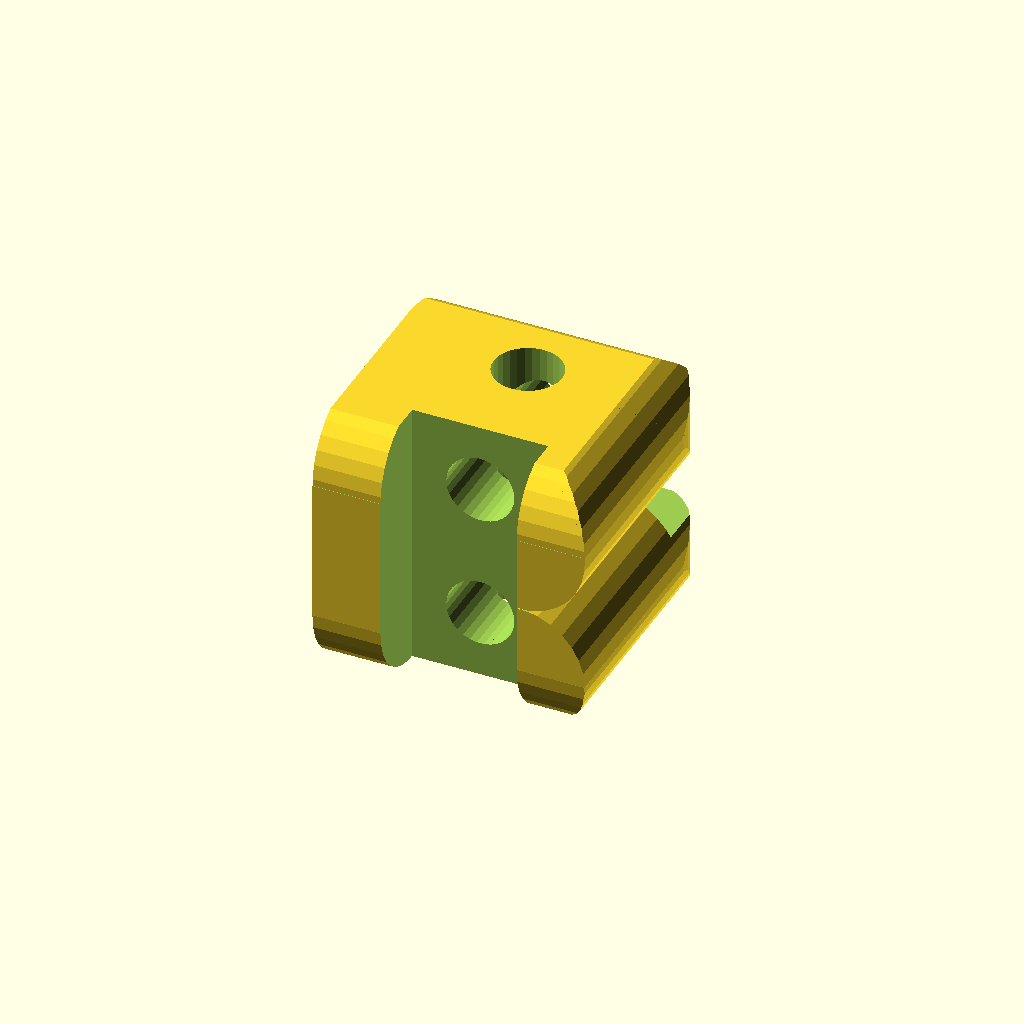
Cell 1: the model at its default parameters.
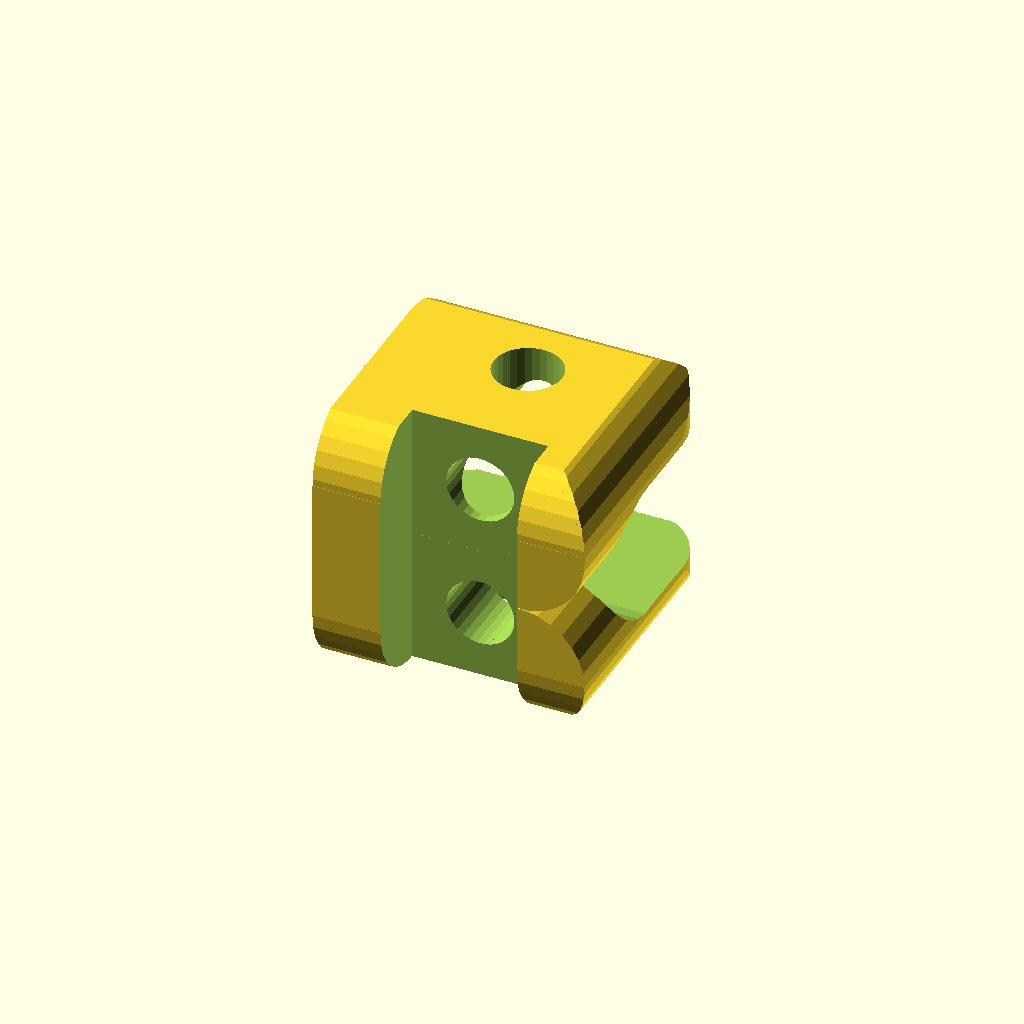
Cell 2: the same model with typeface = "alternate".
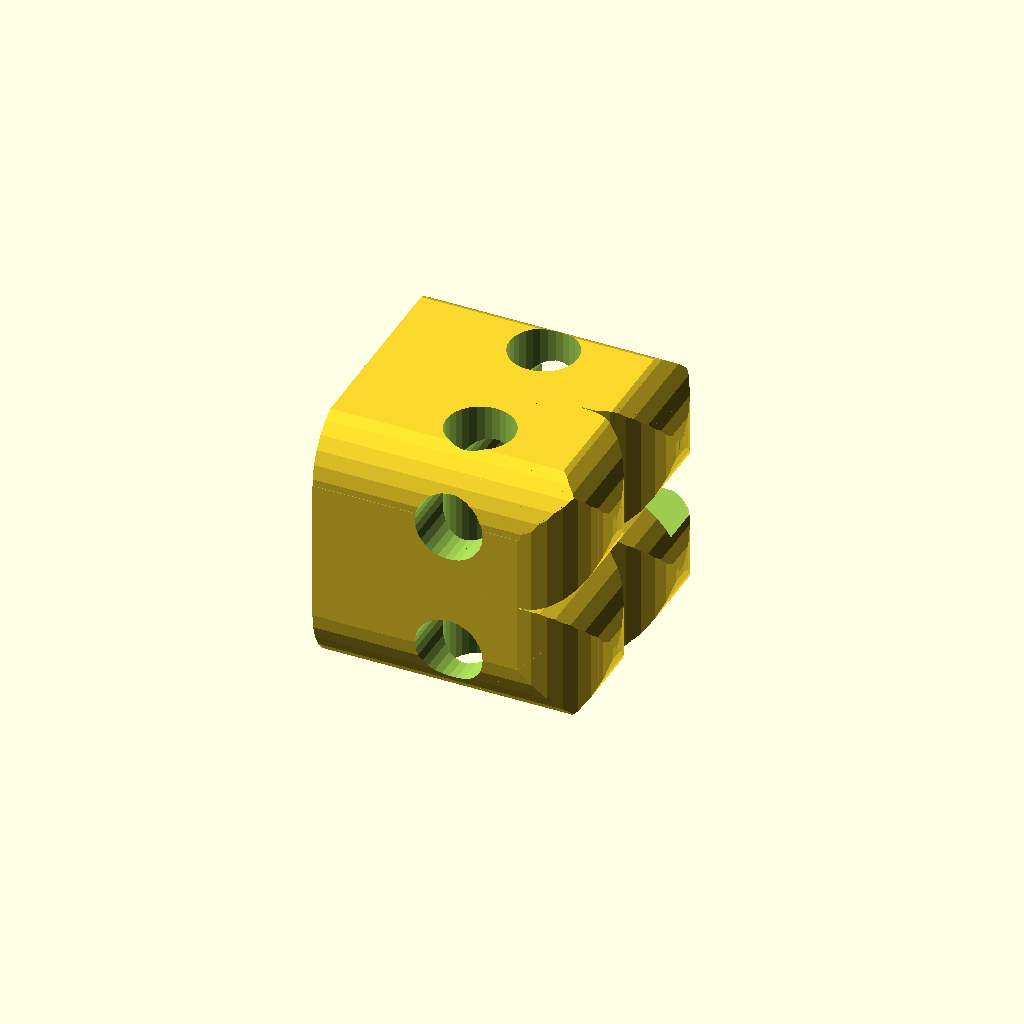
Cell 3: top_letter = "B" (everything else at default).
One fixed orthographic camera (rotation 55°, 0°, 25°; colour scheme Cornfield) for every cell.
OpenSCAD source file inputs/thingiverse/files/thing-53940/Monogram-Cube/monogram-cube.scad:
// Monogram Cube
// v 1.1
// Inspired by the cover art of Douglas Hofstadter's "Godel, Escher, Bach"
//
// (C) Copyright 2013, Brian Enigma, some rights reserved.
//
// Monogram Cube by Brian Enigma is licensed under a Creative Commons 
// Attribution-ShareAlike 3.0 Unported License.
//
// - http://netninja.com
// - http://www.thingiverse.com/BrianEnigma

// Note that certain letter combinations don't work well, especially with the "alternate" typeface.

SIZE = 40 * 1;
DETAIL = 30 * 1;

// The typeface to use.  "Blocks" yields better results, but is more stylistic and block-like.  It reminds me of some display typefaces from the 20s and 30s. It has smaller overhangs and is easier to print.  "Alternate" results in more consistently letter-like, less stylized results, but has more overhangs and is harder to print.
typeface = "blocks";     // [blocks, alternate]

top_letter = "A";        // [A,B,C,D,E,F,G,H,I,J,K,L,M,N,O,P,Q,R,S,T,U,V,W,X,Y,Z,None]
left_side_letter = "B";  // [A,B,C,D,E,F,G,H,I,J,K,L,M,N,O,P,Q,R,S,T,U,V,W,X,Y,Z,None]
right_side_letter = "C"; // [A,B,C,D,E,F,G,H,I,J,K,L,M,N,O,P,Q,R,S,T,U,V,W,X,Y,Z,None]


//include <letters.scad>

// ----------------------------------------
// Monogram Cube
// v 1.1
// Inspired by the cover art of Douglas Hofstadter's "Godel, Escher, Bach"
//
// (C) Copyright 2013, Brian Enigma, some rights reserved.
//
// Monogram Cube by Brian Enigma is licensed under a Creative Commons 
// Attribution-ShareAlike 3.0 Unported License.
//
// - http://netninja.com
// - http://www.thingiverse.com/BrianEnigma

// arc() builds a lower-left corner arc by default
// +
// |\
// |  \
// |    \
// +------+
module arc(cubeSize, rotation, x, y)
{
    translate(v = [(cubeSize / 4 + 1) / 2 + x, (cubeSize / 4 + 1) / 2 + y, (cubeSize + 2) / 2 - 1])
		rotate(a = [0, 0, -1 * rotation])
		    translate(v = [(cubeSize / 4 + 1) / -2, (cubeSize / 4 + 1) / -2, (cubeSize + 2) / -2])
		        difference()
		        {
		            cube(size = [cubeSize / 4 + 1, cubeSize / 4 + 1, cubeSize + 2]);
		            translate(v = [cubeSize / 4 + 1, cubeSize / 4 + 1, 0])
		                cylinder(r = cubeSize / 4, h = cubeSize + 2, $fn = DETAIL);
		        }
}

module arcWithMargin(cubeSize, rotation, marginX, marginY, x, y)
{
	if (90 == rotation || 270 == rotation)
	{
	    translate(v = [(cubeSize / 4 + marginY) / 2 + x, (cubeSize / 4 + marginX) / 2 + y, (cubeSize + 2) / 2 - 1])
			rotate(a = [0, 0, -1 * rotation])
			    translate(v = [(cubeSize / 4 + marginX) / -2, (cubeSize / 4 + marginY) / -2, (cubeSize + 2) / -2])
			        difference()
			        {
			            cube(size = [cubeSize / 4 + marginX, cubeSize / 4 + marginY, cubeSize + 2]);
			            translate(v = [cubeSize / 4 + marginX, cubeSize / 4 + marginY, 0])
			                cylinder(r = cubeSize / 4, h = cubeSize + 2, $fn = DETAIL);
			        }
	} else {
	    translate(v = [(cubeSize / 4 + marginX) / 2 + x, (cubeSize / 4 + marginY) / 2 + y, (cubeSize + 2) / 2 - 1])
			rotate(a = [0, 0, -1 * rotation])
			    translate(v = [(cubeSize / 4 + marginX) / -2, (cubeSize / 4 + marginY) / -2, (cubeSize + 2) / -2])
			        difference()
			        {
			            cube(size = [cubeSize / 4 + marginX, cubeSize / 4 + marginY, cubeSize + 2]);
			            translate(v = [cubeSize / 4 + marginX, cubeSize / 4 + marginY, 0])
			                cylinder(r = cubeSize / 4, h = cubeSize + 2, $fn = DETAIL);
			        }
	}
}

module carveLetterA(cubeSize)
{
    // lower cut-out
    translate(v = [cubeSize / 4, -1, -1])
        cube(size = [cubeSize / 2, cubeSize / 4 + 1, cubeSize + 2]);
    // center hole
    translate(v = [cubeSize / 2, cubeSize * 5 / 8, -1])
        cylinder(r = cubeSize / 8, h = cubeSize + 2, $fn = DETAIL);
    // top left corner curve
	arc(cubeSize, 90, -1, cubeSize * 3 / 4 + 1);
    // top right corner curve
	arc(cubeSize, 180, cubeSize * 3 / 4, cubeSize * 3 / 4 + 1);
}

module carveLetterB(cubeSize)
{
    // center holes
    translate(v = [cubeSize / 2, cubeSize * 3 / 4, -1])
        cylinder(r = cubeSize / 8, h = cubeSize + 2, $fn = DETAIL);
    translate(v = [cubeSize / 2, cubeSize * 1 / 4, -1])
        cylinder(r = cubeSize / 8, h = cubeSize + 2, $fn = DETAIL);
    // top right corner curve
	arc(cubeSize, 180, cubeSize * 3 / 4, cubeSize * 3 / 4 + 1);
    // bottom right corner curve
	arc(cubeSize, 270, cubeSize * 3 / 4, -1);
    // edge divot
	arcWithMargin(cubeSize, 270, 0, 5, cubeSize * 3 / 4, cubeSize / 2 - 0.1); // upper
	arcWithMargin(cubeSize, 180, 5, 0, cubeSize * 3 / 4, cubeSize / 4 + 0.1); // lower
}

module carveLetterC(cubeSize)
{
    // top left corner curve
	arc(cubeSize, 90, -1, cubeSize * 3 / 4 + 1);
    // top right corner curve
	arc(cubeSize, 180, cubeSize * 3 / 4, cubeSize * 3 / 4 + 1);
    // bottom right corner curve
	arc(cubeSize, 270, cubeSize * 3 / 4, -1);
    // bottom left corner curve
	arc(cubeSize, 0, -1, -1);
	// Cutout
    translate(v = [cubeSize * 3 / 4, cubeSize * 3 / 8, -1])
		cube(size = [cubeSize / 4 + 1, cubeSize / 4, cubeSize + 2]);
}

module carveLetterCAlt(cubeSize)
{
    // top left corner curve
	arc(cubeSize, 90, -1, cubeSize * 3 / 4 + 1);
    // top right corner curve
	arc(cubeSize, 180, cubeSize * 3 / 4, cubeSize * 3 / 4 + 1);
    // bottom right corner curve
	arc(cubeSize, 270, cubeSize * 3 / 4, -1);
    // bottom left corner curve
	arc(cubeSize, 0, -1, -1);
	// Cutout
	translate(v = [cubeSize / 2, cubeSize / 2, -1])
		cylinder(r = cubeSize / 4, h = cubeSize + 2, $fn = DETAIL);
    translate(v = [cubeSize / 2, cubeSize / 4, -1])
		cube(size = [cubeSize / 2 + 1, cubeSize / 2, cubeSize + 2]);
}

module carveLetterD(cubeSize)
{
    // center hole
    translate(v = [cubeSize / 2, cubeSize / 2, -1])
        cylinder(r = cubeSize / 8, h = cubeSize + 2, $fn = DETAIL);
    // top right corner curve
	arc(cubeSize, 180, cubeSize * 3 / 4, cubeSize * 3 / 4 + 1);
    // bottom right corner curve
	arc(cubeSize, 270, cubeSize * 3 / 4, -1);
}

module carveLetterDAlt(cubeSize)
{
    // top right corner curve
	arc(cubeSize, 180, cubeSize * 3 / 4, cubeSize * 3 / 4 + 1);
    // bottom right corner curve
	arc(cubeSize, 270, cubeSize * 3 / 4, -1);
	// Cutout
	translate(v = [cubeSize / 2, cubeSize / 2, -1])
		cylinder(r = cubeSize / 4, h = cubeSize + 2, $fn = DETAIL);
    translate(v = [cubeSize / 4, cubeSize / 4, -1])
		cube(size = [cubeSize / 4, cubeSize / 2, cubeSize + 2]);
}

module carveLetterE(cubeSize)
{
    // upper cut-out
    translate(v = [cubeSize * 3 / 4, cubeSize * 5 / 8, -1])
        cube(size = [cubeSize / 4 + 1, cubeSize / 8, cubeSize + 2]);
    // lower cut-out
    translate(v = [cubeSize * 3 / 4, cubeSize / 4, -1])
        cube(size = [cubeSize / 4 + 1, cubeSize / 8, cubeSize + 2]);
}

module carveLetterEAlt(cubeSize)
{
    // upper cut-out
    translate(v = [cubeSize / 4, cubeSize * 5 / 8, -1])
        cube(size = [cubeSize * 3 / 4 + 1, cubeSize / 8, cubeSize + 2]);
    // lower cut-out
    translate(v = [cubeSize / 4, cubeSize  / 4, -1])
        cube(size = [cubeSize * 3 / 4 + 1, cubeSize / 8, cubeSize + 2]);
	// middle prong
    translate(v = [cubeSize * 5 / 8, cubeSize * 3 / 8 - 1, -1])
        cube(size = [cubeSize / 2, cubeSize / 4 + 2, cubeSize + 2]);
}

module carveLetterF(cubeSize)
{
	// Upper cutout
    translate(v = [cubeSize * 3 / 4, cubeSize / 2, -1])
		cube(size = [cubeSize / 4 + 1, cubeSize / 4, cubeSize + 2]);
	// Lower cutout
    translate(v = [cubeSize * 3 / 4, -1, -1])
		cube(size = [cubeSize / 4 + 1, cubeSize / 4 + 1, cubeSize + 2]);
}

module carveLetterFAlt(cubeSize)
{
	// Upper cutout
    translate(v = [cubeSize / 4, cubeSize / 2, -1])
		cube(size = [cubeSize * 3/ 4 + 1, cubeSize / 4, cubeSize + 2]);
	// Lower cutout
    translate(v = [cubeSize / 4, -1, -1])
		cube(size = [cubeSize * 3 / 4 + 1, cubeSize / 4 + 1, cubeSize + 2]);
    translate(v = [cubeSize * 5 / 8, cubeSize / 4 - 1, -1])
        cube(size = [cubeSize / 2, cubeSize / 4 + 2, cubeSize + 2]);
}

module carveLetterG(cubeSize)
{
    // top left corner curve
	arc(cubeSize, 90, -1, cubeSize * 3 / 4 + 1);
    // top right corner curve
	arc(cubeSize, 180, cubeSize * 3 / 4, cubeSize * 3 / 4 + 1);
    // bottom left corner curve
	arc(cubeSize, 0, -1, -1);
	// Cutout
    translate(v = [cubeSize * 3 / 4, cubeSize * 3 / 8, -1])
		cube(size = [cubeSize / 4 + 1, cubeSize / 4, cubeSize + 2]);
}

module carveLetterGAlt(cubeSize)
{
    // top left corner curve
	arc(cubeSize, 90, -1, cubeSize * 3 / 4 + 1);
    // top right corner curve
	arc(cubeSize, 180, cubeSize * 3 / 4, cubeSize * 3 / 4 + 1);
    // bottom left corner curve
	arc(cubeSize, 0, -1, -1);
	// Cutout
	translate(v = [cubeSize / 2, cubeSize / 2, -1])
		cylinder(r = cubeSize / 4, h = cubeSize + 2, $fn = DETAIL);
    translate(v = [cubeSize / 2, cubeSize / 2, -1])
		cube(size = [cubeSize / 2 + 1, cubeSize / 4, cubeSize + 2]);
    translate(v = [cubeSize / 2, cubeSize / 4, -1])
		cube(size = [cubeSize / 4, cubeSize / 4 + 1, cubeSize + 2]);
}

module carveLetterH(cubeSize)
{
    // lower cut-out
    translate(v = [cubeSize / 4, -1, -1])
        cube(size = [cubeSize / 2, cubeSize / 4 + 1, cubeSize + 2]);
    // upper cut-out
    translate(v = [cubeSize / 4, cubeSize * 3 / 4, -1])
        cube(size = [cubeSize / 2, cubeSize / 4 + 1, cubeSize + 2]);
}

module carveLetterHAlt(cubeSize)
{
    // lower cut-out
    translate(v = [cubeSize / 4, -1, -1])
        cube(size = [cubeSize / 2, cubeSize * 3 / 8 + 1, cubeSize + 2]);
    // upper cut-out
    translate(v = [cubeSize / 4, cubeSize * 5 / 8, -1])
        cube(size = [cubeSize / 2, cubeSize * 3 / 8 + 1, cubeSize + 2]);
}

module carveLetterI(cubeSize)
{
    // left cut-out
    translate(v = [-1, cubeSize / 4, -1])
        cube(size = [cubeSize / 4 + 1, cubeSize / 2, cubeSize + 2]);
    // right cut-out
    translate(v = [cubeSize * 3 / 4, cubeSize / 4, -1])
        cube(size = [ cubeSize / 4 + 1, cubeSize / 2,cubeSize + 2]);
}

module carveLetterIAlt(cubeSize)
{
    // left cut-out
    translate(v = [-1, cubeSize / 4, -1])
        cube(size = [cubeSize * 3 / 8 + 1, cubeSize / 2, cubeSize + 2]);
    // right cut-out
    translate(v = [cubeSize * 5 / 8, cubeSize / 4, -1])
        cube(size = [ cubeSize * 3 / 8 + 1, cubeSize / 2,cubeSize + 2]);
}

module carveLetterJ(cubeSize)
{
    //// top right corner curve
	//arc(cubeSize, 180, cubeSize * 3 / 4, cubeSize * 3 / 4 + 1);
    // bottom right corner curve
	arc(cubeSize, 270, cubeSize * 3 / 4, -1);
    // bottom left corner curve
	arc(cubeSize, 0, -1, -1);
	// Cutout
    translate(v = [-1, cubeSize / 2, -1])
		cube(size = [cubeSize / 4 + 1, cubeSize / 2 + 1, cubeSize + 2]);
}

module carveLetterJAlt(cubeSize)
{
    // bottom right corner curve
	arc(cubeSize, 270, cubeSize * 3 / 4, -1);
    // bottom left corner curve
	arc(cubeSize, 0, -1, -1);
	// Cutout
	translate(v = [cubeSize / 2, cubeSize / 2, -1])
		cylinder(r = cubeSize / 4, h = cubeSize + 2, $fn = DETAIL);
    translate(v = [-1, cubeSize / 2, -1])
		cube(size = [cubeSize * 3 / 4 + 1, cubeSize / 2 + 1, cubeSize + 2]);
}

module carveLetterK(cubeSize)
{
	// Upper leg
	translate(v = [cubeSize / 2, cubeSize, -1])
		cylinder(r = cubeSize / 4, h = cubeSize + 2, $fn = DETAIL);
	translate(v = [cubeSize / 4, cubeSize * 3 / 4, -1])
		cube(size = [cubeSize / 4, cubeSize / 4 + 1, cubeSize + 2]);
	// Lower leg
	translate(v = [cubeSize / 2, 0, -1])
		cylinder(r = cubeSize / 4, h = cubeSize + 2, $fn = DETAIL);
	translate(v = [cubeSize / 4, -1, -1])
		cube(size = [cubeSize / 4, cubeSize / 4 + 1, cubeSize + 2]);
    // edge divot
	arc(cubeSize, 270, cubeSize * 3 / 4, cubeSize / 2); // upper
	arc(cubeSize, 180, cubeSize * 3 / 4, cubeSize / 4); // lower
	
}

module carveLetterKAlt(cubeSize)
{
	// Upper leg
	translate(v = [cubeSize / 2, cubeSize * 7 / 8, -1])
		cylinder(r = cubeSize / 4, h = cubeSize + 2, $fn = DETAIL);
	translate(v = [cubeSize / 4, cubeSize * 5 / 8, -1])
		cube(size = [cubeSize / 4, cubeSize / 2, cubeSize + 2]);
	translate(v = [cubeSize / 2 - 1, cubeSize * 7 / 8, -1])
		cube(size = [cubeSize / 4 + 1, cubeSize / 4, cubeSize + 2]);
	// Lower leg
	translate(v = [cubeSize / 2, cubeSize / 8, -1])
		cylinder(r = cubeSize / 4, h = cubeSize + 2, $fn = DETAIL);
	translate(v = [cubeSize / 4, -1, -1])
		cube(size = [cubeSize / 4, cubeSize * 3 / 8 + 1, cubeSize + 2]);
	translate(v = [cubeSize / 2 - 1, -1, -1])
		cube(size = [cubeSize / 4 + 1, cubeSize / 8 + 1, cubeSize + 2]);
    // edge divot
	arc(cubeSize, 270, cubeSize * 3 / 4, cubeSize / 2); // upper
	arc(cubeSize, 180, cubeSize * 3 / 4, cubeSize / 4); // lower
	
}

module carveLetterL(cubeSize)
{
	// Cutout
    translate(v = [cubeSize * 3 / 4, cubeSize / 2, -1])
		cube(size = [cubeSize / 4 + 1, cubeSize / 2 + 1, cubeSize + 2]);
}

module carveLetterLAlt(cubeSize)
{
	// Cutout
    translate(v = [cubeSize / 4, cubeSize / 4, -1])
		cube(size = [cubeSize * 4 / 4 + 1, cubeSize * 3 / 4 + 1, cubeSize + 2]);
}

module carveLetterM(cubeSize)
{
    // top left corner curve
	arc(cubeSize, 90, -1, cubeSize * 3 / 4 + 1);
    // top right corner curve
	arc(cubeSize, 180, cubeSize * 3 / 4, cubeSize * 3 / 4 + 1);
    // divot
	arcWithMargin(cubeSize, 180, 0.1, 5, cubeSize / 4 + 0.1, cubeSize * 3 / 4); // left
	arcWithMargin(cubeSize,  90, 5, 0.1, cubeSize / 2 - 0.1, cubeSize * 3 / 4); // right
	// Cutouts
    translate(v = [cubeSize / 4, -1, -1])
		cube(size = [cubeSize / 8, cubeSize / 4 + 1, cubeSize + 2]);
    translate(v = [cubeSize * 5 / 8, -1, -1])
		cube(size = [cubeSize / 8, cubeSize / 4 + 1, cubeSize + 2]);
}

module carveLetterN(cubeSize)
{
    // top
	arcWithMargin(cubeSize, 180, 0, 5, cubeSize * 3 / 8, cubeSize * 3 / 4);
	// bottom
	arcWithMargin(cubeSize,   0, 0, 5, cubeSize * 3 / 8, -5);
}

module carveLetterO(cubeSize)
{
    // top left corner curve
	arc(cubeSize, 90, -1, cubeSize * 3 / 4 + 1);
    // top right corner curve
	arc(cubeSize, 180, cubeSize * 3 / 4, cubeSize * 3 / 4 + 1);
    // bottom right corner curve
	arc(cubeSize, 270, cubeSize * 3 / 4, -1);
    // bottom left corner curve
	arc(cubeSize, 0, -1, -1);
	// Cutout
    translate(v = [cubeSize / 2, cubeSize / 2, -1])
		cylinder(r = cubeSize / 8, h = cubeSize + 2,$fn = DETAIL);
}

module carveLetterOAlt(cubeSize)
{
    // top left corner curve
	arc(cubeSize, 90, -1, cubeSize * 3 / 4 + 1);
    // top right corner curve
	arc(cubeSize, 180, cubeSize * 3 / 4, cubeSize * 3 / 4 + 1);
    // bottom right corner curve
	arc(cubeSize, 270, cubeSize * 3 / 4, -1);
    // bottom left corner curve
	arc(cubeSize, 0, -1, -1);
	// Cutout
    translate(v = [cubeSize / 2, cubeSize / 2, -1])
		cylinder(r = cubeSize / 4, h = cubeSize + 2,$fn = DETAIL);
}

module carveLetterP(cubeSize)
{
    // center holes
    translate(v = [cubeSize / 2, cubeSize * 3 / 4, -1])
        cylinder(r = cubeSize / 8, h = cubeSize + 2, $fn = DETAIL);
    // top right corner curve
	arc(cubeSize, 180, cubeSize * 3 / 4, cubeSize * 3 / 4 + 1);
	arcWithMargin(cubeSize, 270, 5, 5, cubeSize * 3 / 4, cubeSize / 2 - 5);
	// cuout
	translate(v = [cubeSize * 3 / 4, -1, -1])
		cube(size = [cubeSize / 4 + 1, cubeSize / 2 + 1, cubeSize + 2]);
}

module carveLetterPAlt(cubeSize)
{
    // center holes
    translate(v = [cubeSize / 2, cubeSize * 3 / 4, -1])
        cylinder(r = cubeSize / 8, h = cubeSize + 2, $fn = DETAIL);
    // top right corner curve
	arc(cubeSize, 180, cubeSize * 3 / 4, cubeSize * 3 / 4 + 1);
	arcWithMargin(cubeSize, 270, 5, 5, cubeSize * 3 / 4, cubeSize / 2 - 5);
	// cuout
	translate(v = [cubeSize / 2, -1, -1])
		cube(size = [cubeSize / 2 + 1, cubeSize / 2 + 1, cubeSize + 2]);
}

module carveLetterQ(cubeSize)
{
    // top left corner curve
	arc(cubeSize, 90, -1, cubeSize * 3 / 4 + 1);
    // top right corner curve
	arc(cubeSize, 180, cubeSize * 3 / 4, cubeSize * 3 / 4 + 1);
    // bottom left corner curve
	arc(cubeSize, 0, -1, -1);
	// Cutout
    translate(v = [cubeSize / 2, cubeSize / 2, -1])
		cylinder(r = cubeSize / 8, h = cubeSize + 2,$fn = DETAIL);
}

module carveLetterR(cubeSize)
{
    // center holes
    translate(v = [cubeSize / 2, cubeSize * 3 / 4, -1])
        cylinder(r = cubeSize / 8, h = cubeSize + 2, $fn = DETAIL);
    // top right corner curve
	arc(cubeSize, 180, cubeSize * 3 / 4, cubeSize * 3 / 4 + 1);
	arcWithMargin(cubeSize, 270, 0, 5, cubeSize * 3 / 4, cubeSize / 2 - 0.1); // upper
	arcWithMargin(cubeSize, 180, 5, 0, cubeSize * 3 / 4, cubeSize / 4 + 0.1); // lower
	// cuout
	translate(v = [cubeSize / 2, 0, -1])
		cylinder(r = cubeSize / 4, h = cubeSize + 2, $fn = DETAIL);
	translate(v = [cubeSize / 4, -1, -1])
		cube(size = [cubeSize / 4, cubeSize / 4 + 1, cubeSize + 2]);
}

module carveLetterS(cubeSize)
{
    // top left corner curve
	arc(cubeSize, 90, -1, cubeSize * 3 / 4 + 1);
    // bottom right corner curve
	arc(cubeSize, 270, cubeSize * 3 / 4, -1);
    // left
	arcWithMargin(cubeSize,   0, 5, 0, -5, cubeSize * 3 / 8);
	// right
	arcWithMargin(cubeSize, 180, 5, 0, cubeSize * 3 / 4, cubeSize * 3 / 8);
}

module carveLetterT(cubeSize)
{
	translate(v = [-1, -1, -1])
		cube(size = [cubeSize / 4 + 1, cubeSize * 5 / 8 + 1, cubeSize + 2]);
	translate(v = [cubeSize * 3 / 4, -1, -1])
		cube(size = [cubeSize / 4 + 1, cubeSize * 5 / 8 + 1, cubeSize + 2]);
}

module carveLetterU(cubeSize)
{
    // bottom right corner curve
	arc(cubeSize, 270, cubeSize * 3 / 4, -1);
    // bottom left corner curve
	arc(cubeSize, 0, -1, -1);
	// Cutout
    translate(v = [cubeSize / 4, cubeSize * 3 / 4, -1])
		cube(size = [cubeSize / 2, cubeSize / 4 + 1, cubeSize + 2]);
}

module carveLetterUAlt(cubeSize)
{
    // bottom right corner curve
	arc(cubeSize, 270, cubeSize * 3 / 4, -1);
    // bottom left corner curve
	arc(cubeSize, 0, -1, -1);
	// Cutout
    translate(v = [cubeSize / 2, cubeSize / 2, -1])
		cylinder(r = cubeSize / 4, h = cubeSize + 2,$fn = DETAIL);
    translate(v = [cubeSize / 4, cubeSize / 2, -1])
		cube(size = [cubeSize / 2, cubeSize / 2 + 1, cubeSize + 2]);
}

module carveLetterV(cubeSize)
{
	translate(v = [0, 0, -1])
		linear_extrude(height = cubeSize + 2, center = false, convexity = 3)
			polygon(points = [[-0.1, cubeSize * 3 / 8], [cubeSize * 3 / 8, -0.1], [-0.1, -0.1]], paths = [[0, 1, 2]], convexity = 3);
	translate(v = [0, 0, -1])
		linear_extrude(height = cubeSize + 2, center = false, convexity = 3)
			polygon(points = [[cubeSize * 5 / 8, - 0.1], [cubeSize + 0.1, cubeSize * 3 / 8 + 0.1], [cubeSize + 0.1, -0.1]], paths = [[0, 1, 2]], convexity = 3);
	translate(v = [0, 0, -1])
		linear_extrude(height = cubeSize + 2, center = false, convexity = 3)
			polygon(points = [[cubeSize / 4, cubeSize + 0.1], [cubeSize * 3 / 4, cubeSize + 0.1], [cubeSize / 2, cubeSize * 5 / 8]], paths = [[0, 1, 2]], convexity = 3);
}

module carveLetterW(cubeSize)
{
    // bottom right corner curve
	arc(cubeSize, 270, cubeSize * 3 / 4, -1);
    // bottom left corner curve
	arc(cubeSize, 0, -1, -1);
    // divot
	arcWithMargin(cubeSize, 270, 5, 0.1, cubeSize / 4 + 0.1, -5); // left
	arcWithMargin(cubeSize,   0, 0.1, 5, cubeSize / 2 - 0.1, -5); // right
	// Cutouts
    translate(v = [cubeSize / 4, cubeSize * 3 / 4, -1])
		cube(size = [cubeSize / 8, cubeSize / 4 + 1, cubeSize + 2]);
    translate(v = [cubeSize * 5 / 8, cubeSize * 3 / 4, -1])
		cube(size = [cubeSize / 8, cubeSize / 4 + 1, cubeSize + 2]);
}

module carveLetterX(cubeSize)
{
	translate(v = [cubeSize / 2, 0, -1])
		cylinder(r = cubeSize / 4, h = cubeSize + 2, $fn = DETAIL);
	translate(v = [0, cubeSize / 2, -1])
		cylinder(r = cubeSize / 4, h = cubeSize + 2, $fn = DETAIL);
	translate(v = [cubeSize / 2, cubeSize, -1])
		cylinder(r = cubeSize / 4, h = cubeSize + 2, $fn = DETAIL);
	translate(v = [cubeSize, cubeSize / 2, -1])
		cylinder(r = cubeSize / 4, h = cubeSize + 2, $fn = DETAIL);
}

module carveLetterY(cubeSize)
{
	translate(v = [cubeSize / 2, cubeSize, -1])
		cylinder(r = cubeSize / 4, h = cubeSize + 2, $fn = DETAIL);
	// right arc
	arcWithMargin(cubeSize, 270, 5, 5, cubeSize * 3 / 4, cubeSize / 2 - 5);
	// right cuout
	translate(v = [cubeSize * 3 / 4, -1, -1])
		cube(size = [cubeSize / 4 + 1, cubeSize / 2 + 1, cubeSize + 2]);
	// left arc
	arcWithMargin(cubeSize, 0, 5, 5, -5, cubeSize / 2 - 5);
	// left cuout
	translate(v = [-1, -1, -1])
		cube(size = [cubeSize / 4 + 1, cubeSize / 2 + 1, cubeSize + 2]);
}

module carveLetterYAlt(cubeSize)
{
	translate(v = [cubeSize / 2, cubeSize, -1])
		cylinder(r = cubeSize / 4, h = cubeSize + 2, $fn = DETAIL);
	// right arc
	arcWithMargin(cubeSize, 270, 5, 5, cubeSize * 3 / 4, cubeSize / 2 - 5);
	// right cuout
	translate(v = [cubeSize * 5 / 8, -1, -1])
		cube(size = [cubeSize * 3 / 8 + 1, cubeSize / 2 + 1, cubeSize + 2]);
	// left arc
	arcWithMargin(cubeSize, 0, 5, 5, -5, cubeSize / 2 - 5);
	// left cuout
	translate(v = [-1, -1, -1])
		cube(size = [cubeSize * 3 / 8 + 1, cubeSize / 2 + 1, cubeSize + 2]);
}

module carveLetterZ(cubeSize)
{
    // top right corner curve
	arc(cubeSize, 180, cubeSize * 3 / 4, cubeSize * 3 / 4 + 1);
    // bottom left corner curve
	arc(cubeSize, 0, -1, -1);
    // left
	arcWithMargin(cubeSize,  90, 0, 5, -5, cubeSize * 3 / 8);
	// right
	arcWithMargin(cubeSize, 270, 0, 5, cubeSize * 3 / 4, cubeSize * 3 / 8);
}

module carveLetter(typeface, theLetter, cubeSize)
{
	// Function pointers are fun
    if (theLetter == "A")
        carveLetterA(cubeSize);
    if (theLetter == "B")
        carveLetterB(cubeSize);
    if (theLetter == "C")
	{
		if (typeface == "alternate")
			carveLetterCAlt(cubeSize);
		else
        	carveLetterC(cubeSize);
	}
    if (theLetter == "D")
	{
		if (typeface == "alternate")
			carveLetterDAlt(cubeSize);
		else
        	carveLetterD(cubeSize);
	}
    if (theLetter == "E")
	{
		if (typeface == "alternate")
			carveLetterEAlt(cubeSize);
		else
        	carveLetterE(cubeSize);
	}
    if (theLetter == "F")
	{
		if (typeface == "alternate")
			carveLetterFAlt(cubeSize);
		else
        	carveLetterF(cubeSize);
	}
    if (theLetter == "G")
	{
		if (typeface == "alternate")
			carveLetterGAlt(cubeSize);
		else
        	carveLetterG(cubeSize);
	}
    if (theLetter == "H")
	{
		if (typeface == "alternate")
			carveLetterHAlt(cubeSize);
		else
        	carveLetterH(cubeSize);
	}
    if (theLetter == "I")
	{
		if (typeface == "alternate")
			carveLetterIAlt(cubeSize);
		else
        	carveLetterI(cubeSize);
	}
    if (theLetter == "J")
	{
		if (typeface == "alternate")
			carveLetterJAlt(cubeSize);
		else
        	carveLetterJ(cubeSize);
	}
    if (theLetter == "K")
	{
		if (typeface == "alternate")
			carveLetterKAlt(cubeSize);
		else
        	carveLetterK(cubeSize);
	}
    if (theLetter == "L")
	{
		if (typeface == "alternate")
			carveLetterLAlt(cubeSize);
		else
        	carveLetterL(cubeSize);
	}
    if (theLetter == "M")
        carveLetterM(cubeSize);
    if (theLetter == "N")
        carveLetterN(cubeSize);
    if (theLetter == "O")
	{
		if (typeface == "alternate")
			carveLetterOAlt(cubeSize);
		else
        	carveLetterO(cubeSize);
	}
    if (theLetter == "P")
	{
		if (typeface == "alternate")
			carveLetterPAlt(cubeSize);
		else
        	carveLetterP(cubeSize);
	}
    if (theLetter == "Q")
        carveLetterQ(cubeSize);
    if (theLetter == "R")
        carveLetterR(cubeSize);
    if (theLetter == "S")
        carveLetterS(cubeSize);
    if (theLetter == "T")
       	carveLetterT(cubeSize);
    if (theLetter == "U")
	{
		if (typeface == "alternate")
			carveLetterUAlt(cubeSize);
		else
        	carveLetterU(cubeSize);
	}
    if (theLetter == "V")
        carveLetterV(cubeSize);
    if (theLetter == "W")
        carveLetterW(cubeSize);
    if (theLetter == "X")
        carveLetterX(cubeSize);
    if (theLetter == "Y")
	{
		if (typeface == "alternate")
			carveLetterYAlt(cubeSize);
		else
        	carveLetterY(cubeSize);
	}
    if (theLetter == "Z")
        carveLetterZ(cubeSize);
}
// ----------------------------------------

module carveBlock(typeface, letter1, letter2, letter3)
{
	translate(v = [SIZE / -2, SIZE / -2, 0])
	    difference()
	    {
	        cube(size = [SIZE, SIZE, SIZE]);
	        // Top letter
	        carveLetter(typeface, letter3, SIZE);
	        // Front letter
	        translate(v = [0, SIZE, 0])
	            rotate(a = [90, 0, 0])
	                carveLetter(typeface, letter1, SIZE);
	        // Side letter
	        translate(v = [0, 0, 0])
	            rotate(a = [0, 90, 0])
	                rotate(a = [0, 0, 90])
	                    carveLetter(typeface, letter2, SIZE);
	    }
}

module test()
{
    difference()
    {
        cube(size = [SIZE, SIZE, SIZE]);
        // Top letter
        carveLetterFAlt(SIZE);
    }
}

carveBlock(typeface, left_side_letter, right_side_letter, top_letter);

// Test code:
//carveBlock(typeface, "B", "E", "A");
//carveBlock(typeface, "G", "E", "B");
//test();
Parameter table extracted from the source (name, type, default, range or options):
typeface: string, default "blocks", options "blocks", "alternate"
top_letter: string, default "A", options "A", "B", "C", "D", "E", "F", "G", "H", "I", "J", "K", "L", "M", "N", "O", "P", "Q", "R", "S", "T", "U", "V", "W", "X", "Y", "Z", "None"
left_side_letter: string, default "B", options "A", "B", "C", "D", "E", "F", "G", "H", "I", "J", "K", "L", "M", "N", "O", "P", "Q", "R", "S", "T", "U", "V", "W", "X", "Y", "Z", "None"
right_side_letter: string, default "C", options "A", "B", "C", "D", "E", "F", "G", "H", "I", "J", "K", "L", "M", "N", "O", "P", "Q", "R", "S", "T", "U", "V", "W", "X", "Y", "Z", "None"
